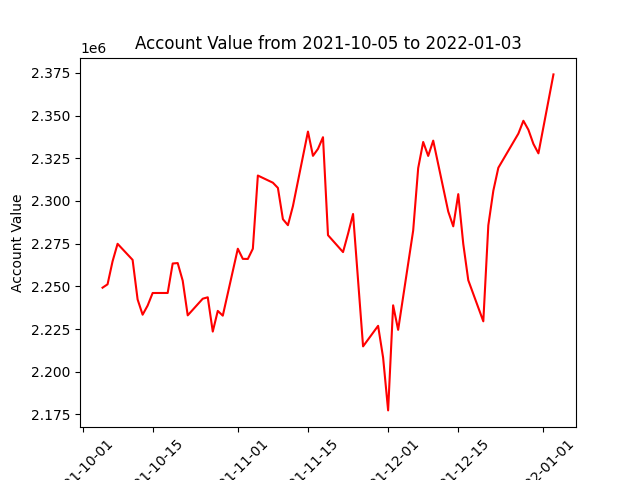

The data file committed next to this chart (first rows):
datadate, account_value
20211005, 2249206
20211006, 2251174
20211007, 2264637
20211008, 2274896
20211011, 2265480
20211012, 2242294
20211013, 2233383
20211014, 2238737
20211015, 2246093
20211018, 2246102
20211019, 2263362
20211020, 2263609
20211021, 2253287
20211022, 2233001
20211025, 2242748
20211026, 2243578
20211027, 2223497
20211028, 2235612
20211029, 2232822
20211101, 2272008
20211102, 2266075
20211103, 2266026
20211104, 2272017
20211105, 2314863
20211108, 2310670
20211109, 2307628
20211110, 2289306
20211111, 2285793
20211112, 2296975
20211115, 2340611
20211116, 2326387
20211117, 2330483
20211118, 2337308
20211119, 2279941
20211122, 2270043
20211123, 2280764
20211124, 2292344
20211126, 2214839
20211129, 2226874
20211130, 2208246
20211201, 2177354
20211202, 2238881
20211203, 2224509
20211206, 2282646
20211207, 2319207
20211208, 2334507
20211209, 2326341
20211210, 2335299
20211213, 2293786
20211214, 2285124
20211215, 2303974
20211216, 2274792
20211217, 2253561
20211220, 2229504
20211221, 2285736
20211222, 2305979
20211223, 2319421
20211227, 2339416
20211228, 2346936
20211229, 2341656
... 3 more rows
